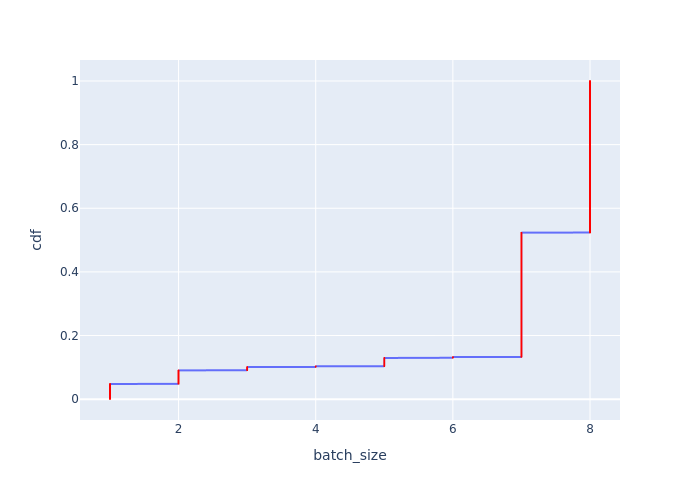

The file beside this chart, header and first rows:
Batch Id, batch_size, cdf
2714, 1, 0.0004545
2715, 1, 0.0009091
2716, 1, 0.001364
2717, 1, 0.001818
2718, 1, 0.002273
2719, 1, 0.002727
2724, 1, 0.003182
2725, 1, 0.003636
2935, 1, 0.004091
2957, 1, 0.004545
2975, 1, 0.005
3012, 1, 0.005455
3033, 1, 0.005909
3043, 1, 0.006364
3046, 1, 0.006818
3217, 1, 0.007273
3262, 1, 0.007727
3299, 1, 0.008182
3343, 1, 0.008636
3378, 1, 0.009091
3437, 1, 0.009545
3453, 1, 0.01
3493, 1, 0.01045
3524, 1, 0.01091
3570, 1, 0.01136
3634, 1, 0.01182
3635, 1, 0.01227
3707, 1, 0.01273
3708, 1, 0.01318
3752, 1, 0.01364
3799, 1, 0.01409
3819, 1, 0.01455
3848, 1, 0.015
3857, 1, 0.01545
3968, 1, 0.01591
3985, 1, 0.01636
3993, 1, 0.01682
4019, 1, 0.01727
4135, 1, 0.01773
4176, 1, 0.01818
4219, 1, 0.01864
4248, 1, 0.01909
4275, 1, 0.01955
4276, 1, 0.02
4342, 1, 0.02045
4353, 1, 0.02091
4462, 1, 0.02136
4463, 1, 0.02182
4465, 1, 0.02227
4601, 1, 0.02273
4859, 1, 0.02318
4860, 1, 0.02364
4861, 1, 0.02409
4862, 1, 0.02455
4863, 1, 0.025
4864, 1, 0.02545
4865, 1, 0.02591
4866, 1, 0.02636
4867, 1, 0.02682
4868, 1, 0.02727
... 2,140 more rows
